The GitHub repository maisiehapney/PlantCareApp contains a labelled image folder "dataset" with 10 categories: boston fern, cactus, chinese money plant, dragon tree, jade plant, orchid, peace lily, peacock plant, rubber plant, snake plant. Examples follow, each with its label.

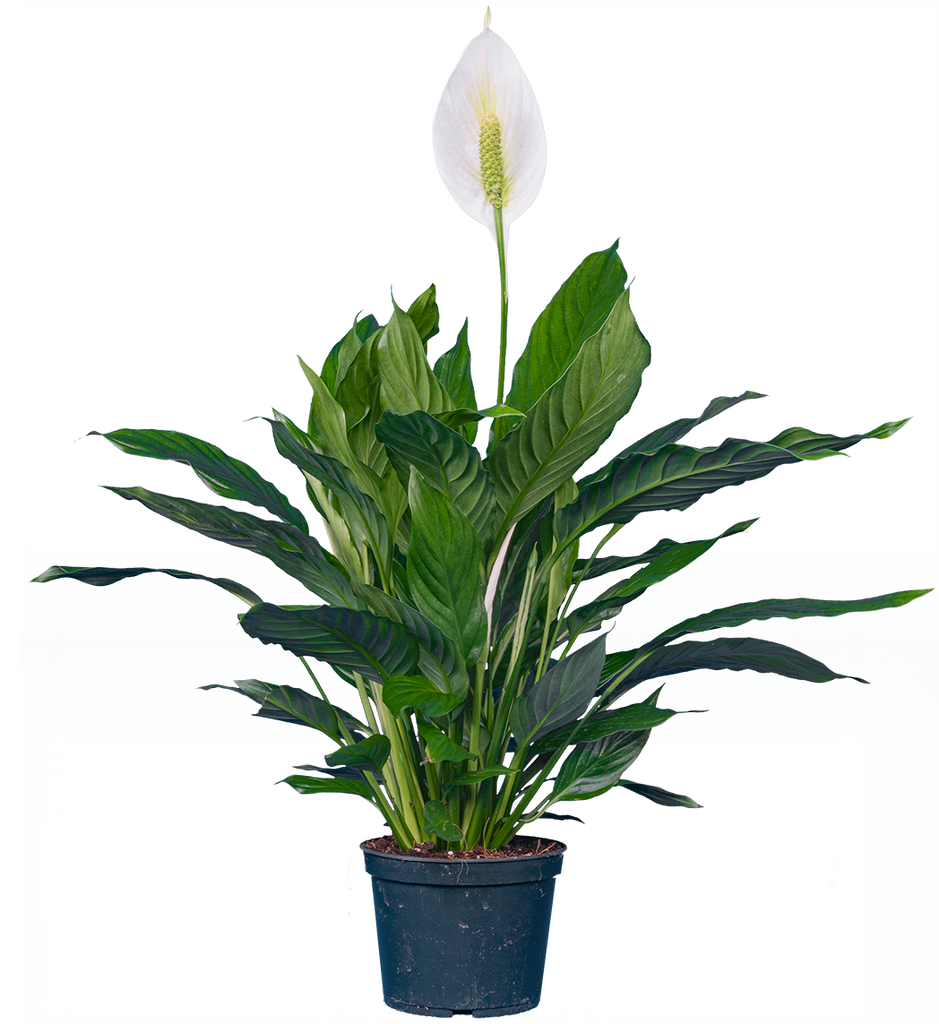
Label: peace lily

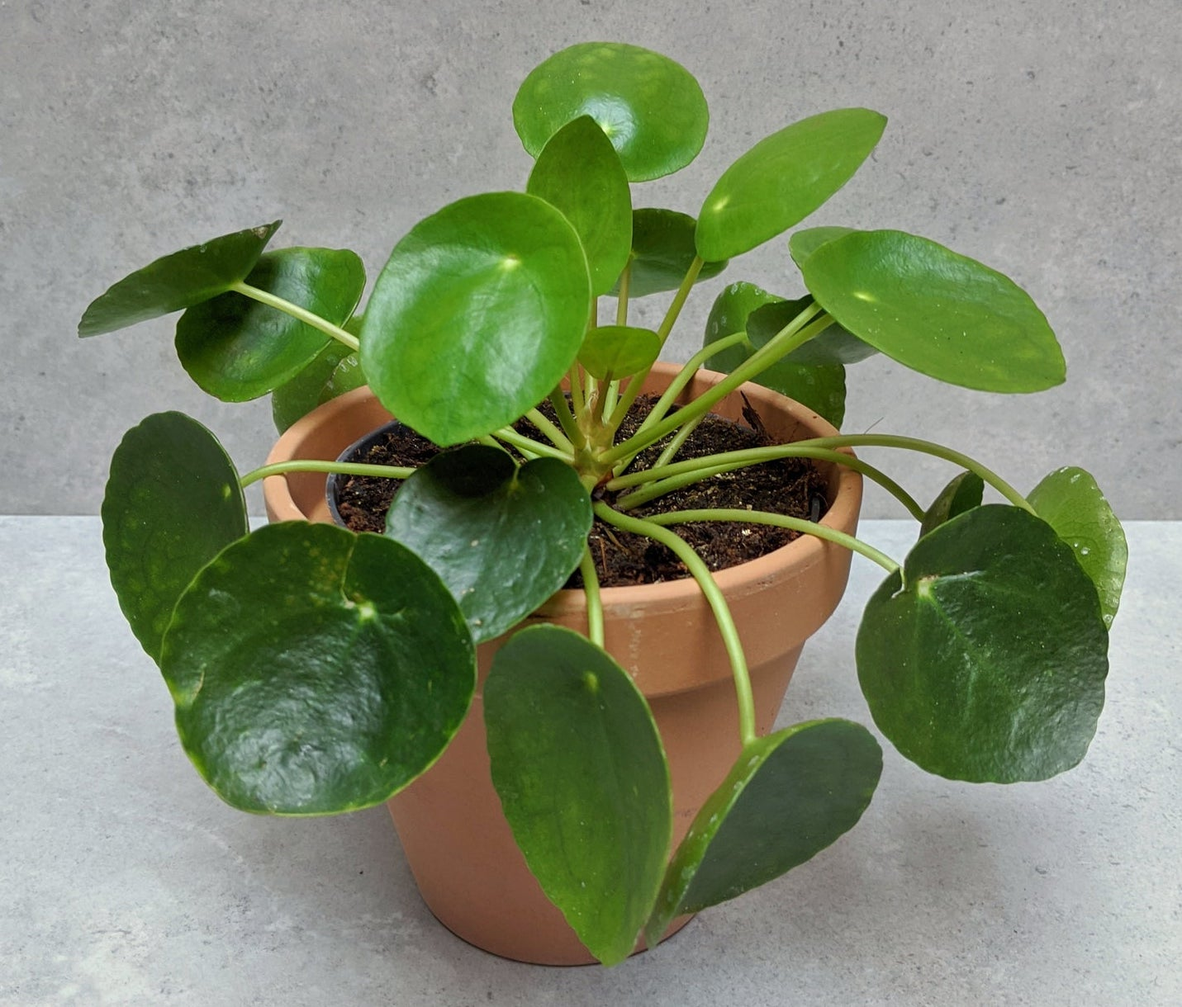
Label: chinese money plant

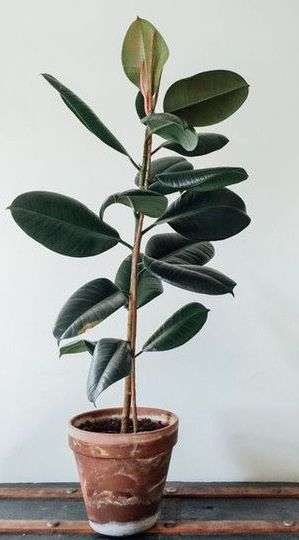
Label: rubber plant

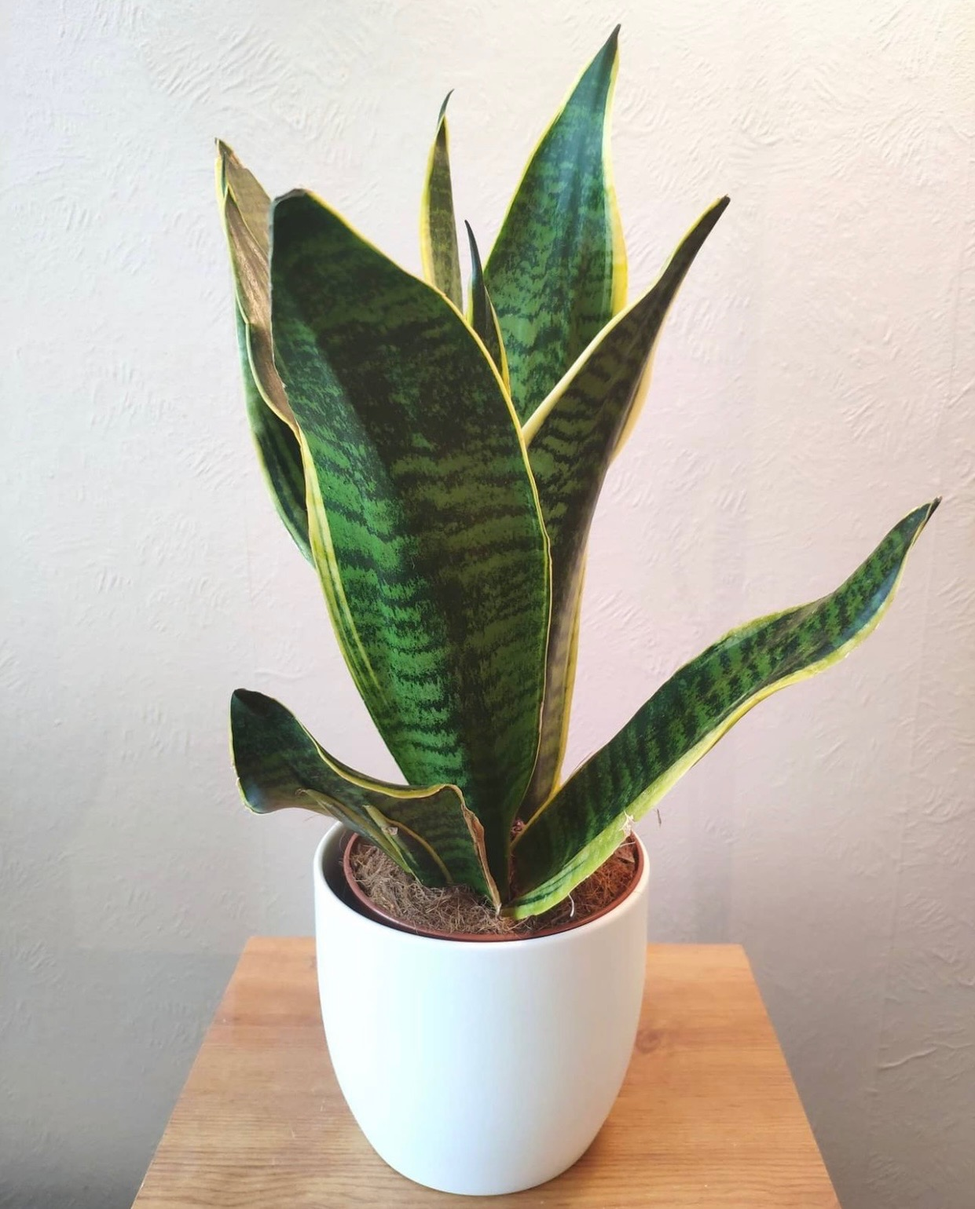
Label: snake plant

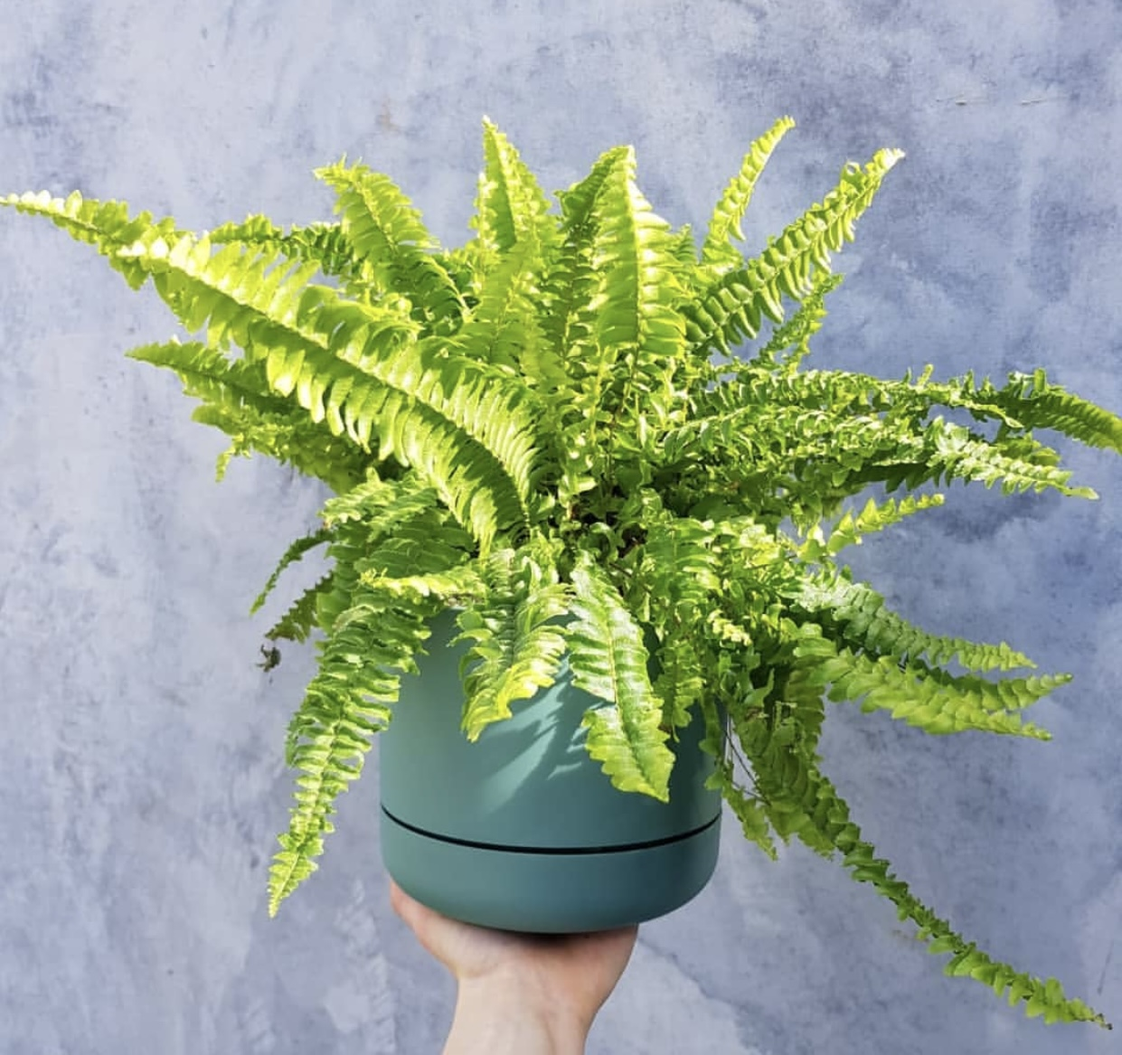
Label: boston fern

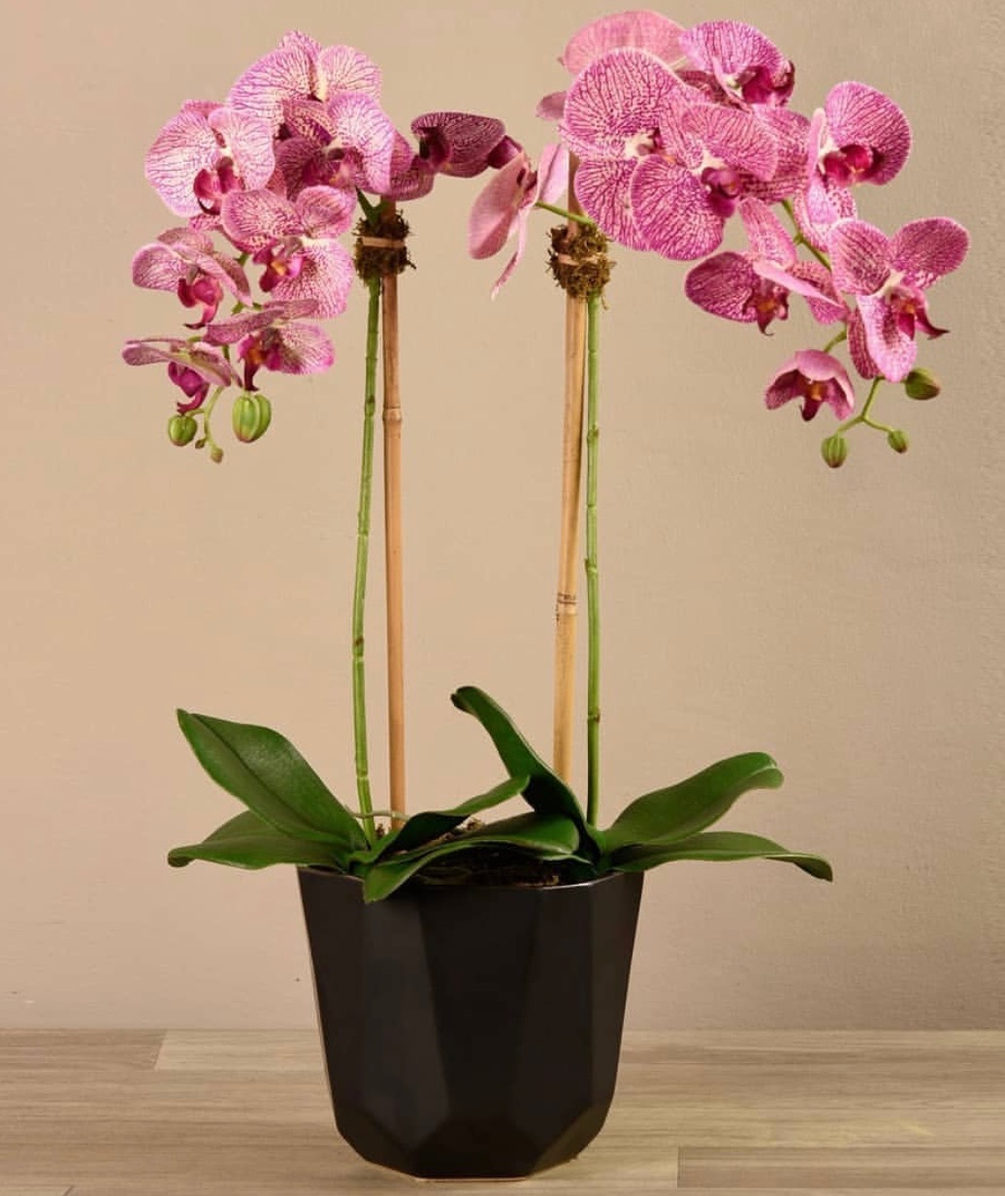
Label: orchid
